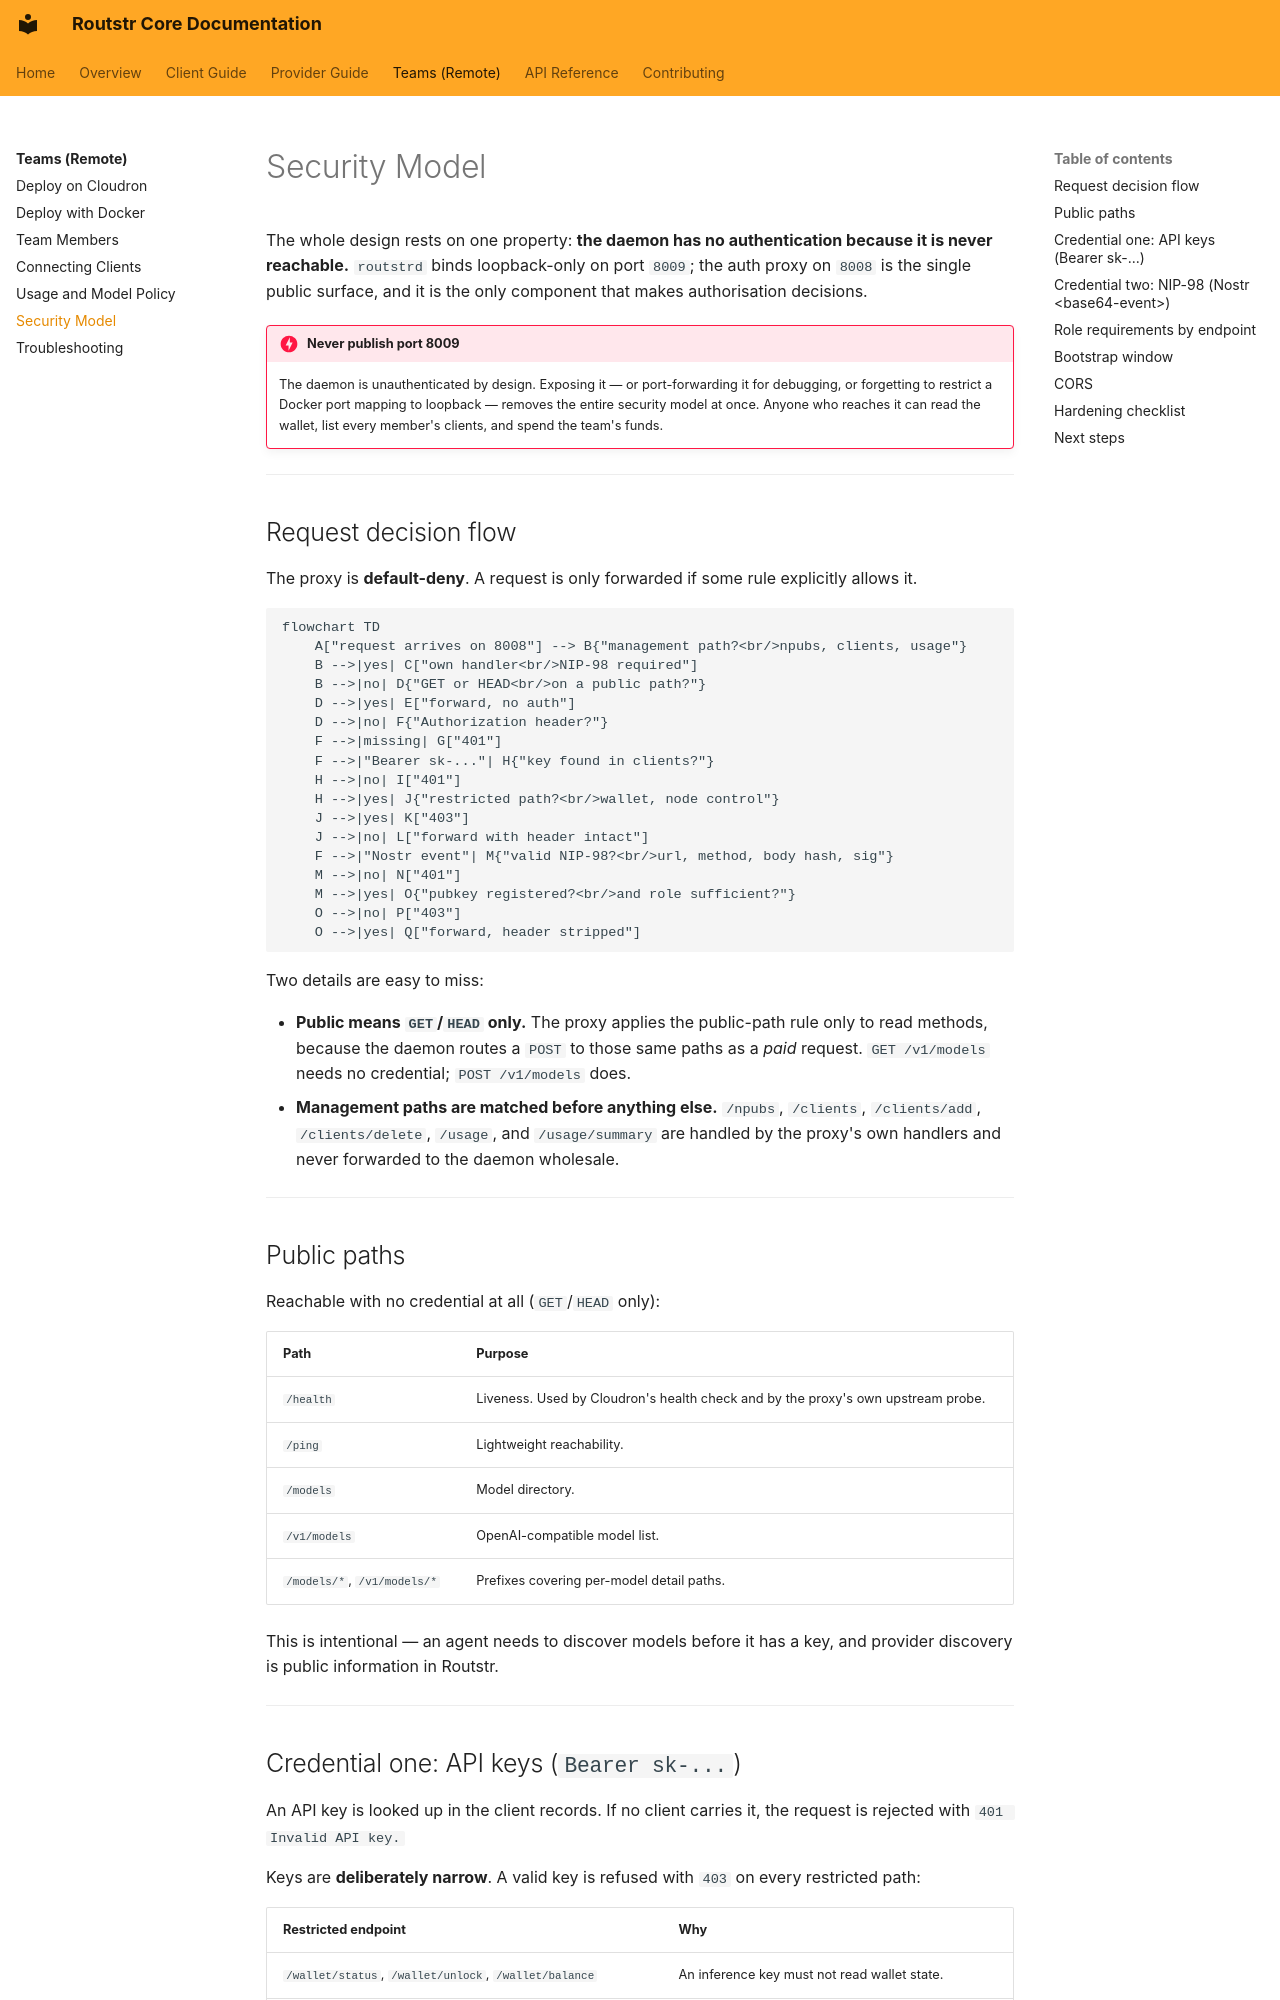

repository: Routstr/routstr-core · page: teams/security/index.html · generator: mkdocs

# Security Model

The whole design rests on one property: **the daemon has no authentication because it is never reachable.** `routstrd` binds loopback-only on port `8009`; the auth proxy on `8008` is the single public surface, and it is the only component that makes authorisation decisions.

!!! danger "Never publish port 8009"
    The daemon is unauthenticated by design. Exposing it — or port-forwarding it for debugging, or forgetting to restrict a Docker port mapping to loopback — removes the entire security model at once. Anyone who reaches it can read the wallet, list every member's clients, and spend the team's funds.

---

## Request decision flow

The proxy is **default-deny**. A request is only forwarded if some rule explicitly allows it.

```mermaid
flowchart TD
    A["request arrives on 8008"] --> B{"management path?<br/>npubs, clients, usage"}
    B -->|yes| C["own handler<br/>NIP-98 required"]
    B -->|no| D{"GET or HEAD<br/>on a public path?"}
    D -->|yes| E["forward, no auth"]
    D -->|no| F{"Authorization header?"}
    F -->|missing| G["401"]
    F -->|"Bearer sk-..."| H{"key found in clients?"}
    H -->|no| I["401"]
    H -->|yes| J{"restricted path?<br/>wallet, node control"}
    J -->|yes| K["403"]
    J -->|no| L["forward with header intact"]
    F -->|"Nostr event"| M{"valid NIP-98?<br/>url, method, body hash, sig"}
    M -->|no| N["401"]
    M -->|yes| O{"pubkey registered?<br/>and role sufficient?"}
    O -->|no| P["403"]
    O -->|yes| Q["forward, header stripped"]
```

Two details are easy to miss:

- **Public means `GET`/`HEAD` only.** The proxy applies the public-path rule only to read methods, because the daemon routes a `POST` to those same paths as a *paid* request. `GET /v1/models` needs no credential; `POST /v1/models` does.
- **Management paths are matched before anything else.** `/npubs`, `/clients`, `/clients/add`, `/clients/delete`, `/usage`, and `/usage/summary` are handled by the proxy's own handlers and never forwarded to the daemon wholesale.

---

## Public paths

Reachable with no credential at all (`GET`/`HEAD` only):

| Path | Purpose |
|---|---|
| `/health` | Liveness. Used by Cloudron's health check and by the proxy's own upstream probe. |
| `/ping` | Lightweight reachability. |
| `/models` | Model directory. |
| `/v1/models` | OpenAI-compatible model list. |
| `/models/*`, `/v1/models/*` | Prefixes covering per-model detail paths. |

This is intentional — an agent needs to discover models before it has a key, and provider discovery is public information in Routstr.

---
